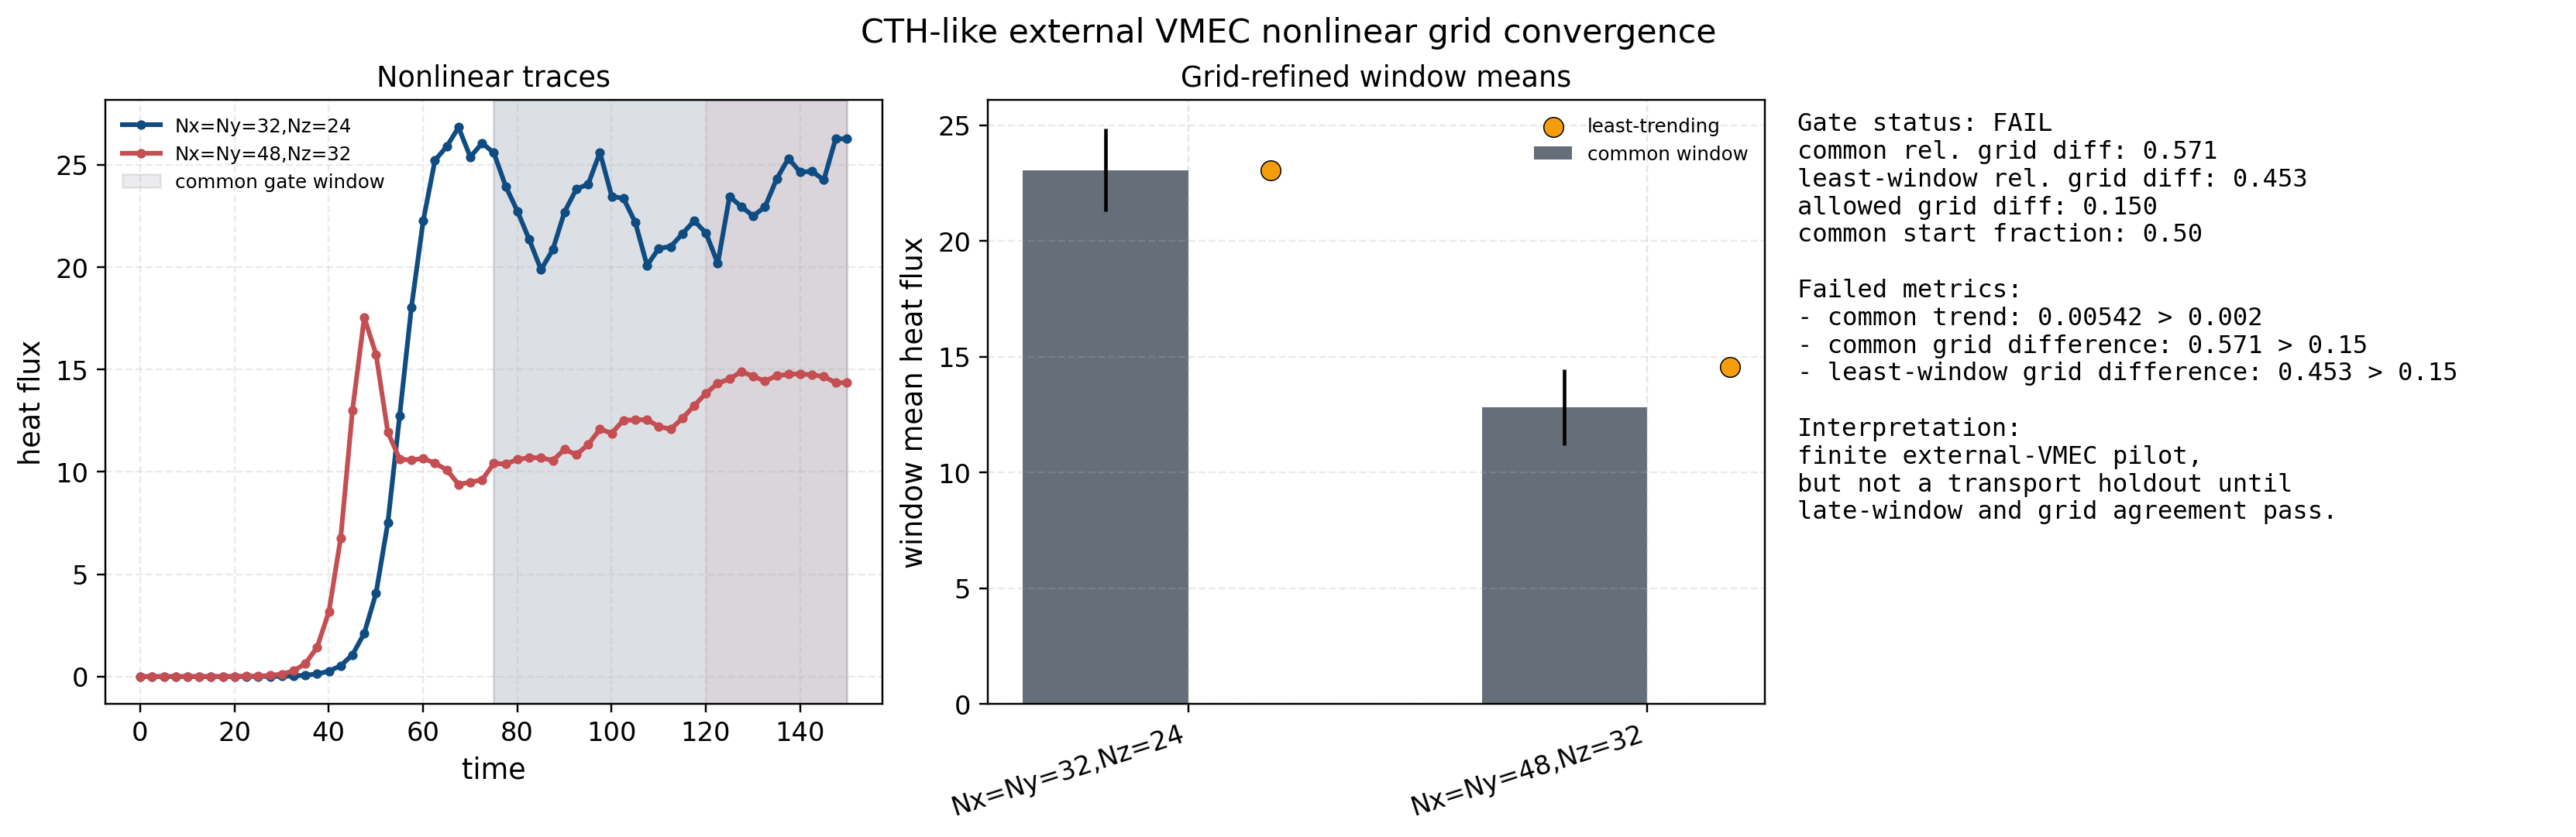

The file beside this chart, header and first rows:
run, window, tmin, tmax, n_samples, heat_flux_mean, heat_flux_std, heat_flux_coefficient_of_variation, heat_flux_slope, heat_flux_relative_slope_per_time, wphi_mean, wphi_std
Nx=Ny=32,Nz=24, least_trending_window, 75.05, 150, 31, 23.06, 1.789, 0.07758, 0.02757, 0.001196, 7.682, 0.3807
Nx=Ny=32,Nz=24, common_window, 75.05, 150, 31, 23.06, 1.789, 0.07758, 0.02757, 0.001196, 7.682, 0.3807
Nx=Ny=48,Nz=32, least_trending_window, 120.1, 150, 13, 14.54, 0.2713, 0.01866, 0.008391, 0.0005771, 4.699, 0.1777
Nx=Ny=48,Nz=32, common_window, 75.05, 150, 31, 12.82, 1.629, 0.1271, 0.06945, 0.005418, 4.159, 0.5548
